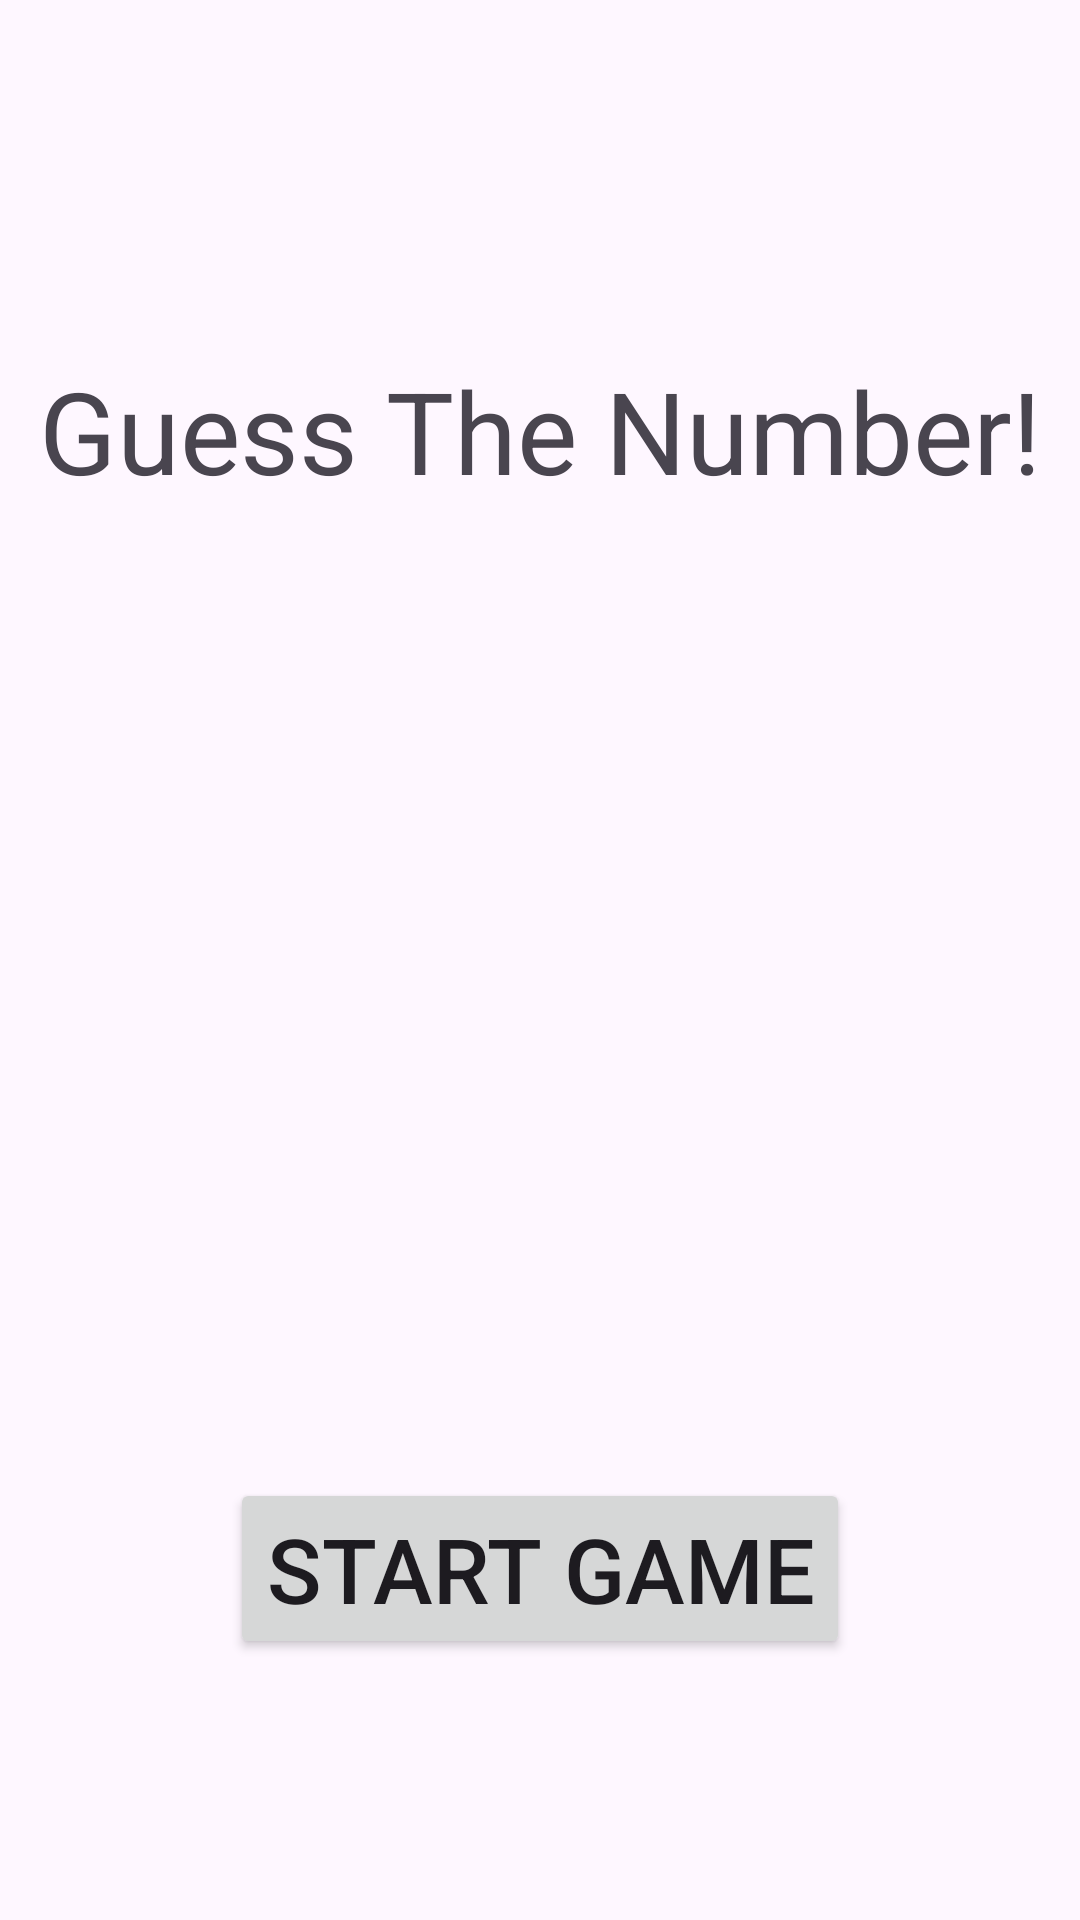

Produce the Android XML layout that renders to this screen, including the resource entries it uses.
<!-- AndroidManifest.xml: application theme Theme.NumberGuesser -->
<!-- res/layout/activity_main.xml -->
<?xml version="1.0" encoding="utf-8"?>
<androidx.constraintlayout.widget.ConstraintLayout xmlns:android="http://schemas.android.com/apk/res/android"
	xmlns:app="http://schemas.android.com/apk/res-auto"
	xmlns:tools="http://schemas.android.com/tools"
	android:id="@+id/main"
	android:layout_width="match_parent"
	android:layout_height="match_parent"
	tools:context=".MainActivity">

	<TextView
		android:layout_width="wrap_content"
		android:layout_height="wrap_content"
		android:text="@string/guess_the_number"
		android:textSize="38sp"
		app:layout_constraintBottom_toBottomOf="parent"
		app:layout_constraintEnd_toEndOf="parent"
		app:layout_constraintStart_toStartOf="parent"
		app:layout_constraintTop_toTopOf="parent"
		app:layout_constraintVertical_bias=".2"/>

	<Button
		android:id="@+id/btnStartGame"
		android:layout_width="wrap_content"
		android:layout_height="wrap_content"
		android:text="@string/start_game"
		android:textSize="30sp"
		app:layout_constraintTop_toTopOf="parent"
		app:layout_constraintBottom_toBottomOf="parent"
		app:layout_constraintStart_toStartOf="parent"
		app:layout_constraintEnd_toEndOf="parent"
		app:layout_constraintVertical_bias=".85"/>

</androidx.constraintlayout.widget.ConstraintLayout>
<!-- resources referenced by this layout -->
<resources>
  <string name="guess_the_number">Guess The Number!</string>
  <string name="start_game">Start Game</string>
  <style name="Theme.NumberGuesser" parent="Base.Theme.NumberGuesser" />
  <style name="Base.Theme.NumberGuesser" parent="Theme.Material3.DayNight.NoActionBar">
  		
  		
  	</style>
</resources>
